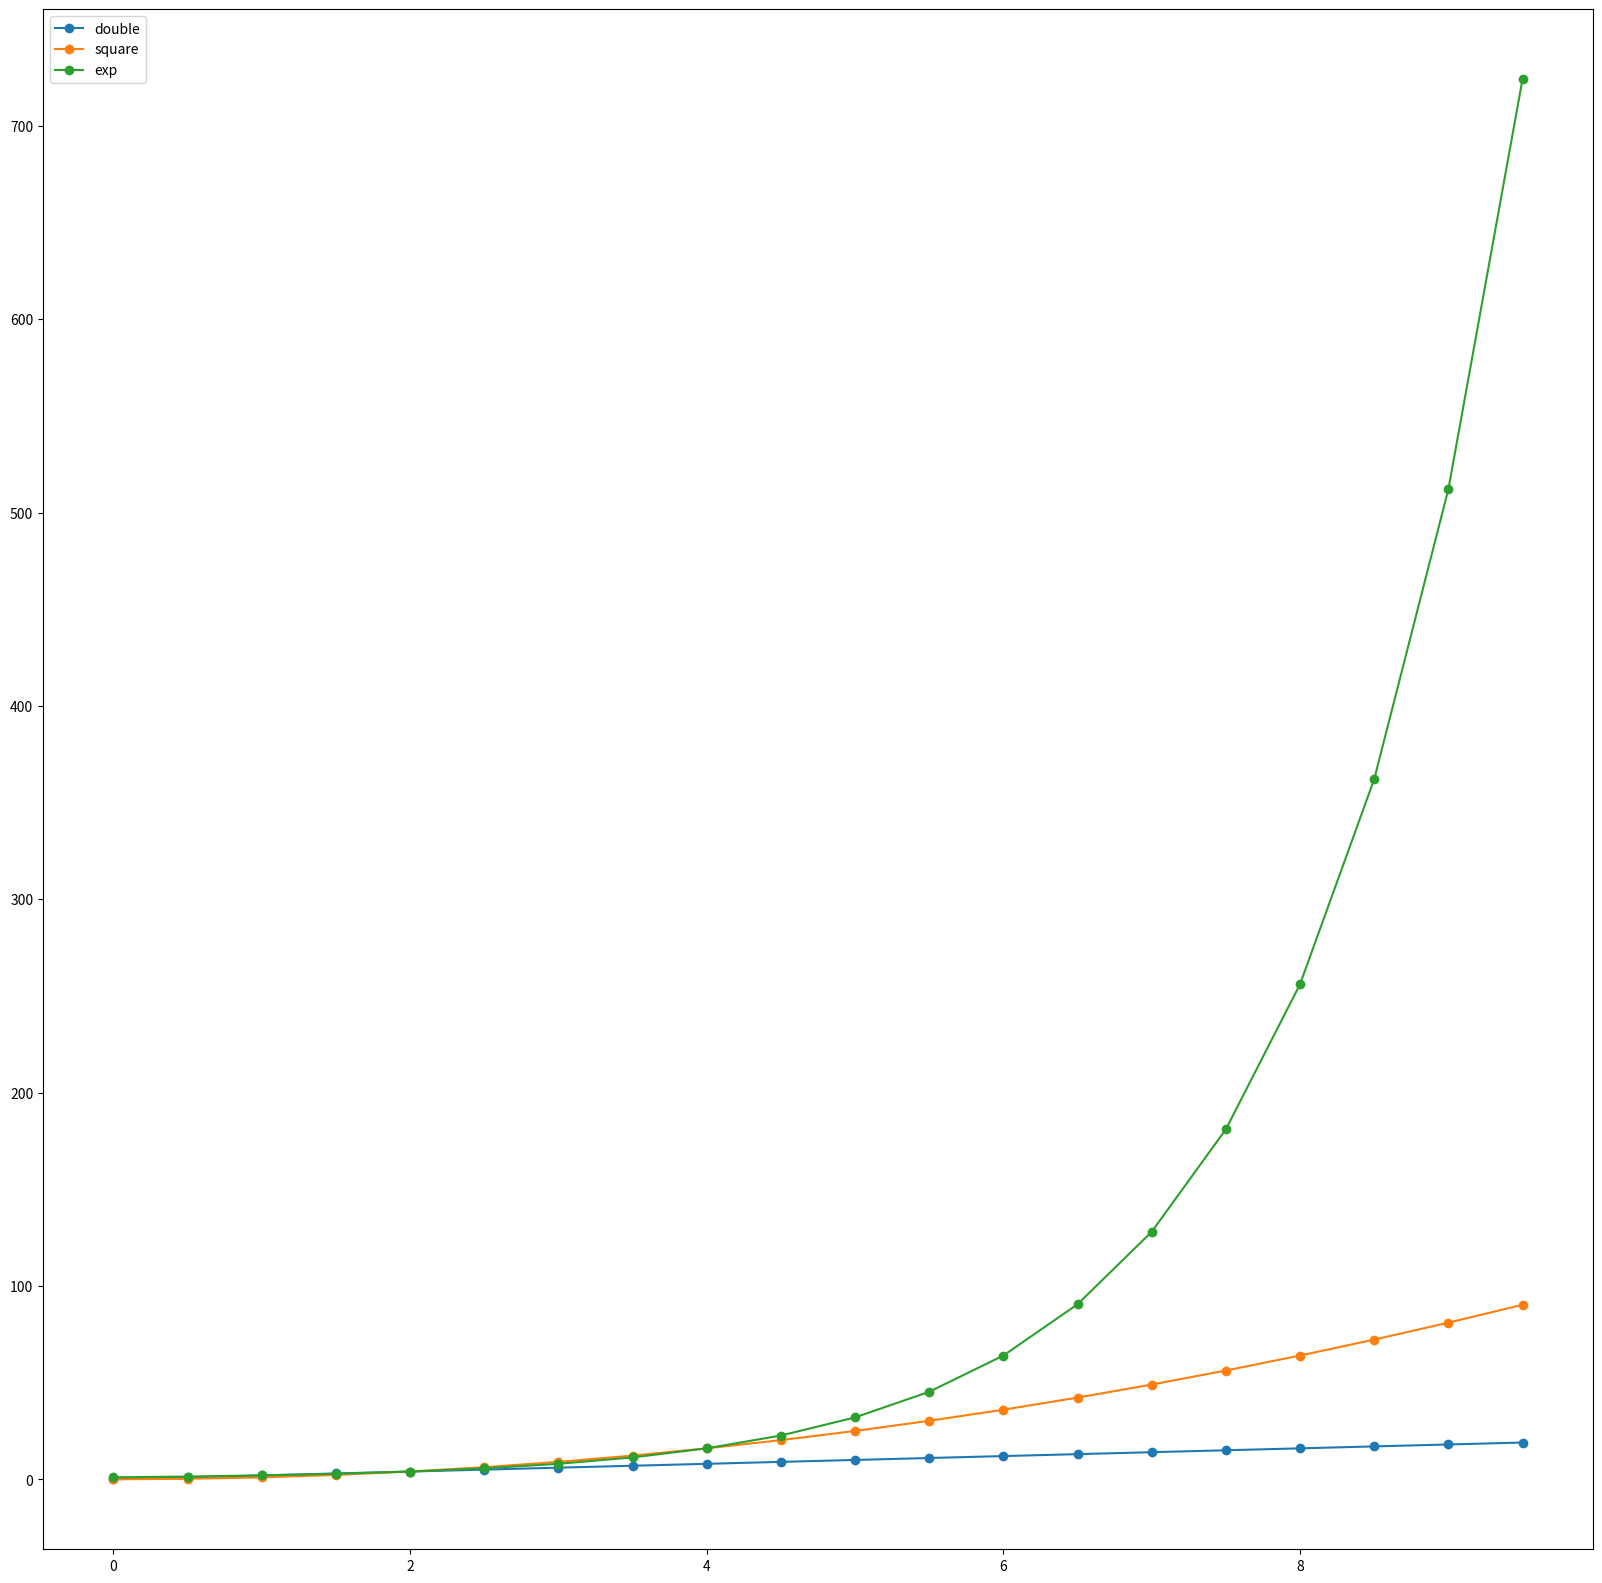

Generate this figure with matplotlib:
"""
Example of creating a plot using simpleplot

Input is a list of point lists (one per function)
Each point list is a list of points of the form
[(x0, y0), (x1, y1, ..., (xn, yn)]
"""

import matplotlib.pyplot as plt


# create three sample functions

def double(num):
    """
    Example of linear function
    """
    return 2 * num


def square(num):
    """
    Example of quadratic function
    """
    return num ** 2


def exp(num):
    """
    Example of exponential function
    """
    return 2 ** num


def create_plots(begin, end, stride):
    """
    Plot the function double, square, and exp
    from beginning to end using the provided stride

    The x-coordinates of the plotted points start
    at begin, terminate at end and are spaced by
    distance stride
    """

    # generate x coordinates for plot points
    x_coords = []
    current_x = begin
    while current_x < end:
        x_coords.append(current_x)
        current_x += stride

    # compute list of (x, y) coordinates for each function
    double_plot = [double(x_val) for x_val in x_coords]
    square_plot = [square(x_val) for x_val in x_coords]
    exp_plot = [exp(x_val) for x_val in x_coords]

    # plot the list of points
    plt.figure(figsize=[20, 20])
    plt.plot(x_coords, double_plot, 'o-')
    plt.plot(x_coords, square_plot, 'o-')
    plt.plot(x_coords, exp_plot, 'o-')
    plt.legend(['double', 'square', 'exp'])

    plt.show()

create_plots(0, 10, .5)
